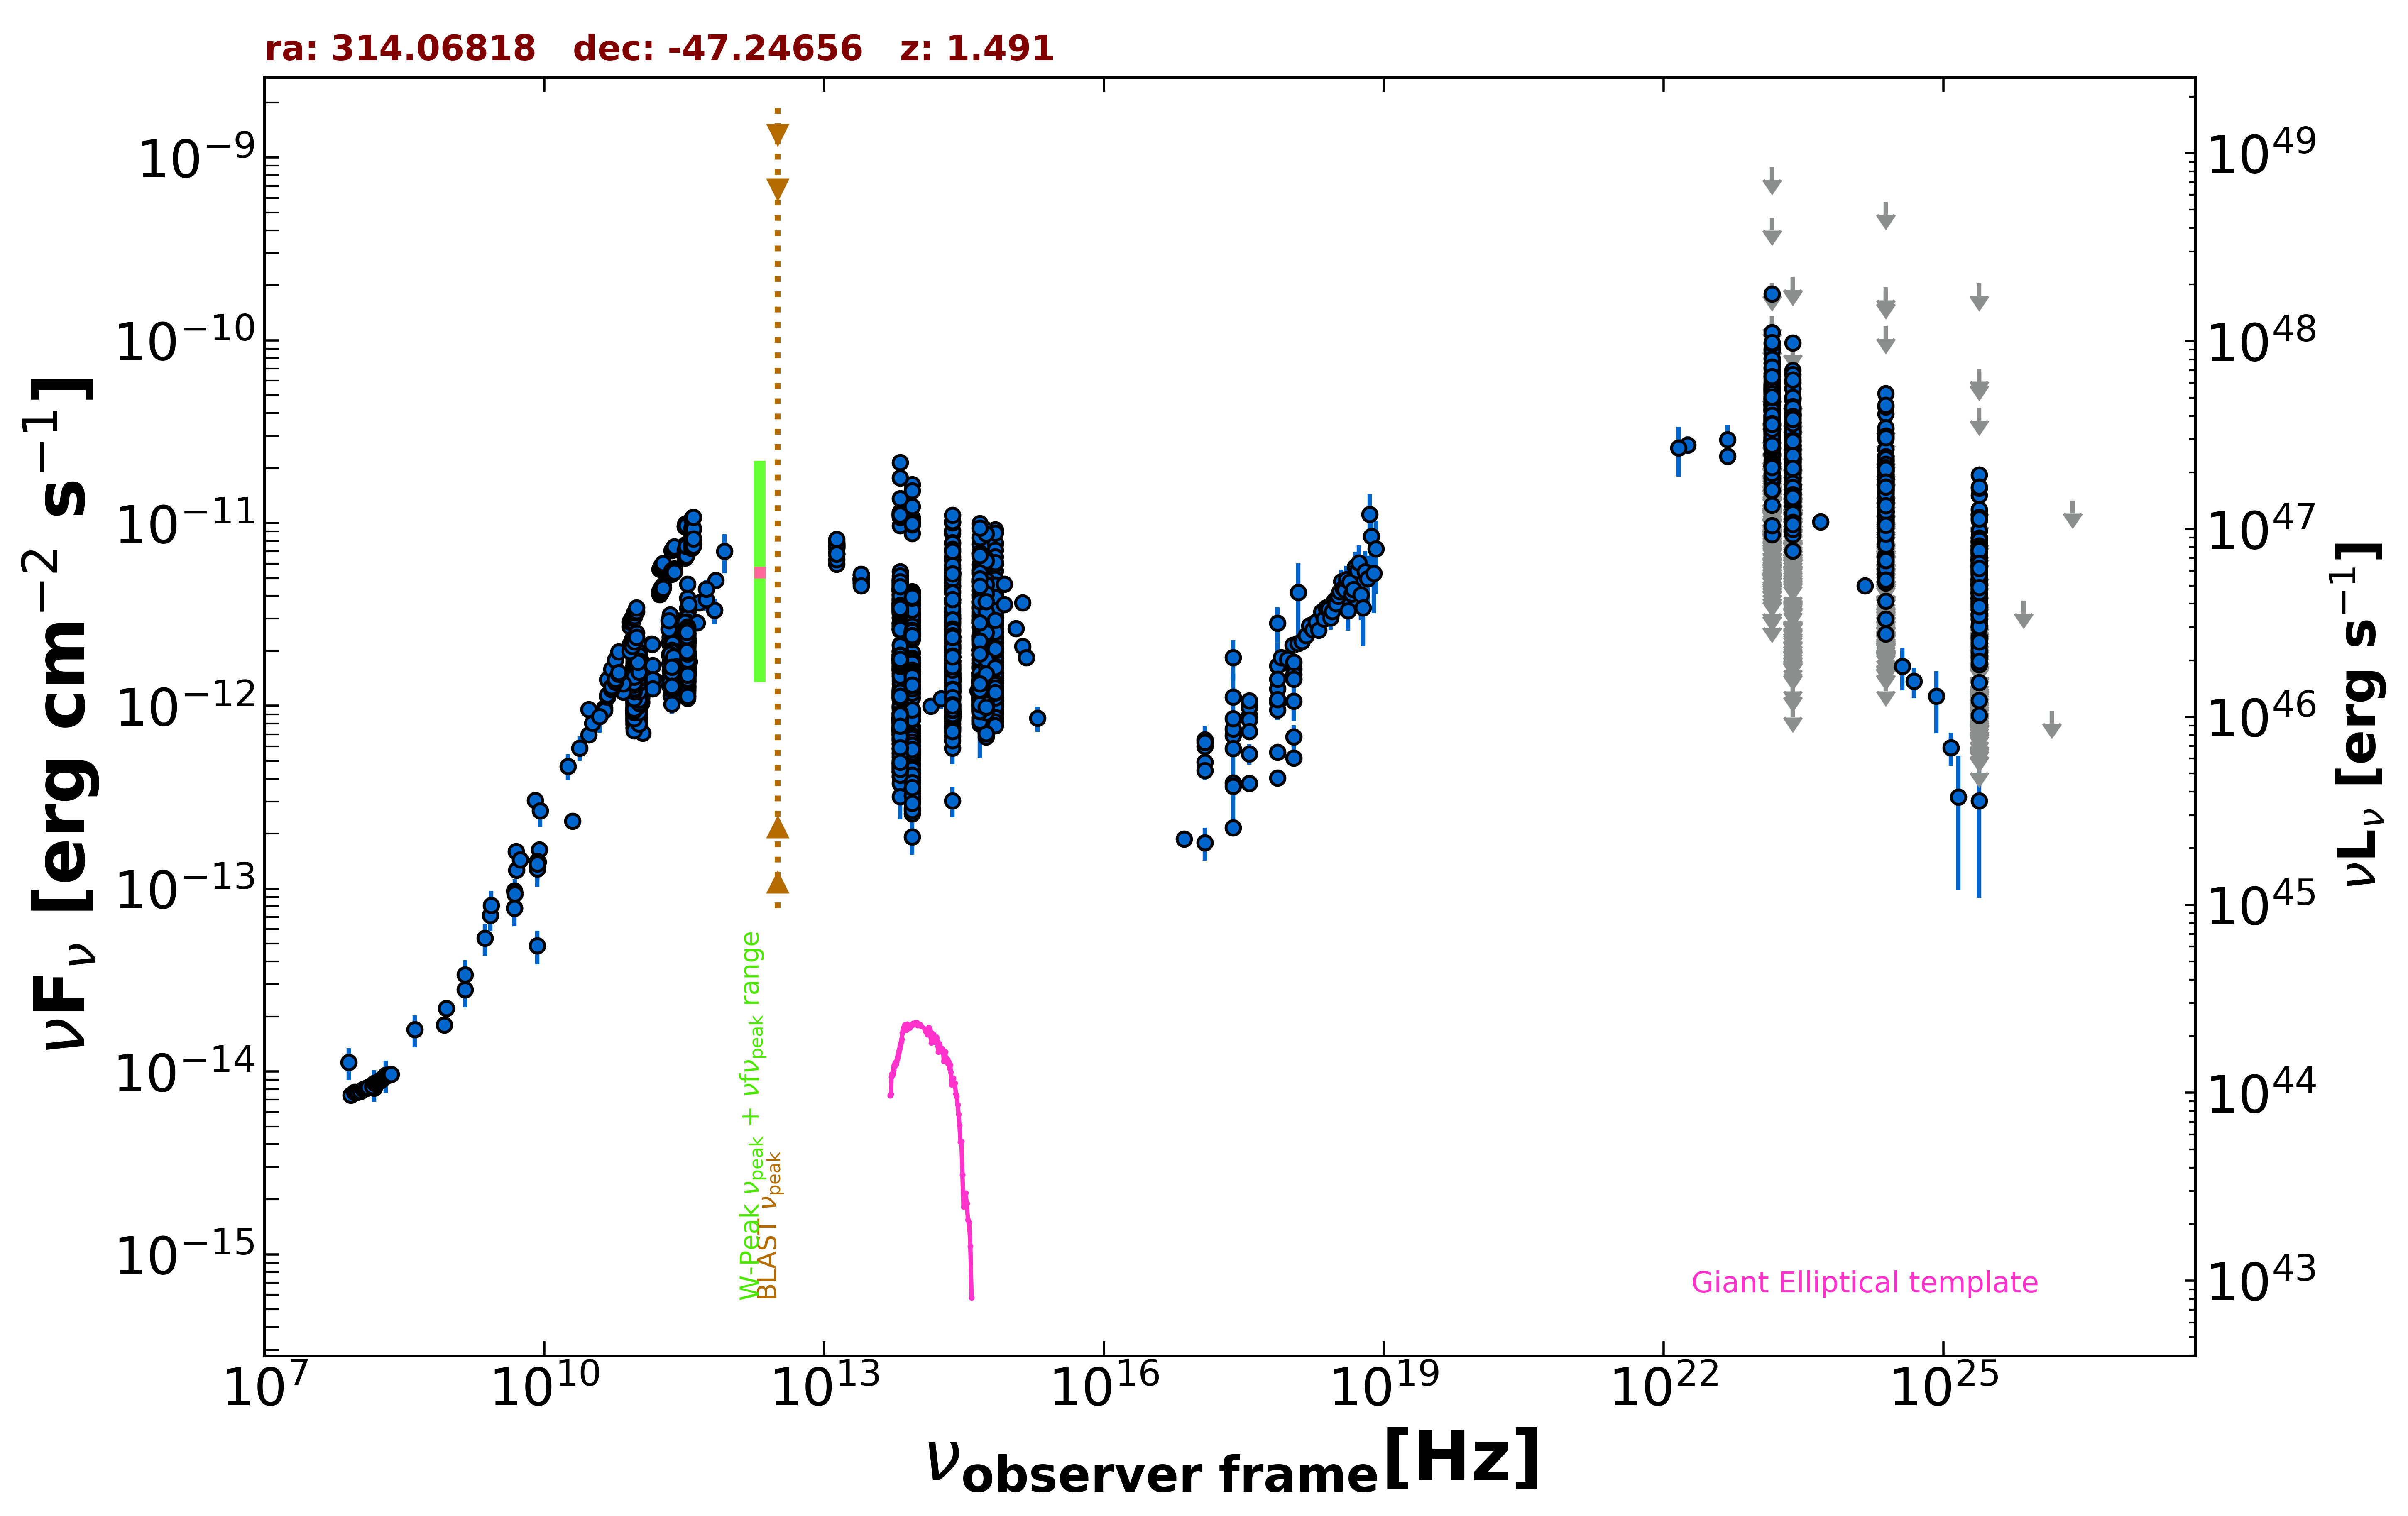

The file beside this chart, header and first rows:
freq., flux, err_flux, MJD_start, MJD_end, flag, catalog, reference
8.870e+08, 2.216e-14, 1.560e-15, 55000, 55000, , RACS, Hale et al. 2021  PASA  38  e058
8.430e+08, 1.802e-14, 5.400e-16, 55000, 55000, , SUMSS, Manch et al. 2003  MNRAS  342  1117
2.418e+17, 1.839e-12, 4.490e-13, 55000, 55000, , XMMSL2, Saxton et al. 2008  A&A  480  611
7.253e+17, 2.835e-12, 6.195e-13, 55000, 55000, , XMMSL2, Saxton et al. 2008  A&A  480  611
1.209e+18, 4.168e-12, 1.860e-12, 55000, 55000, , XMMSL2, Saxton et al. 2008  A&A  480  611
2.418e+17, 1.117e-12, 3.932e-13, 55000, 55000, , XMMSL2, Saxton et al. 2008  A&A  480  611
7.253e+17, 1.653e-12, 5.580e-13, 55000, 55000, , XMMSL2, Saxton et al. 2008  A&A  480  611
2.418e+17, 3.795e-13, 1.600e-13, 55000, 55000, , RASS, Boller et al. 2016  A&A  103  1
2.418e+17, 6.880e-13, 2.730e-14, 55049, 58956, , 1OUSX, Giommi et al. in preparation
1.209e+17, 4.911e-13, 2.180e-14, 55049, 58956, , 1OUSX, Giommi et al. in preparation
3.627e+17, 8.849e-13, 3.290e-14, 55049, 58956, , 1OUSX, Giommi et al. in preparation
7.253e+17, 1.244e-12, 3.000e-14, 55049, 58956, , 1OUSX, Giommi et al. in preparation
1.088e+18, 1.595e-12, 6.300e-14, 55049, 58956, , 1OUSX, Giommi et al. in preparation
7.253e+17, 1.043e-12, 2.900e-14, 55000, 55000, , 2SXPS, Evans et al. 2020  ApJS  247  54
1.209e+17, 6.016e-13, 3.320e-14, 55000, 55000, , 2SXPS, Evans et al. 2020  ApJS  247  54
3.627e+17, 9.829e-13, 4.435e-14, 55000, 55000, , 2SXPS, Evans et al. 2020  ApJS  247  54
1.088e+18, 1.485e-12, 7.400e-14, 55000, 55000, , 2SXPS, Evans et al. 2020  ApJS  247  54
2.418e+17, 2.150e-13, 0.000e+00, 55000, 55000, , Chandra-CSC2, Evans et al. 2010  ApJS  189  37
1.088e+18, 5.190e-13, 0.000e+00, 55000, 55000, , Chandra-CSC2, Evans et al. 2010  ApJS  189  37
3.627e+17, 3.764e-13, 0.000e+00, 55000, 55000, , Chandra-CSC2, Evans et al. 2010  ApJS  189  37
7.253e+17, 4.041e-13, 0.000e+00, 55000, 55000, , Chandra-CSC2, Evans et al. 2010  ApJS  189  37
7.253e+16, 1.871e-13, 0.000e+00, 55000, 55000, , Chandra-CSC2, Evans et al. 2010  ApJS  189  37
1.500e+08, 8.122e-15, 8.120e-16, 55000, 55000, , TGSS150, Intema et al. 2017  A&A  598  A781
5.000e+09, 1.602e-13, 8.000e-15, 55000, 55000, , AT20G, Murphy et al. 2010  MNRAS  402  2403
8.000e+09, 3.045e-13, 1.590e-14, 55000, 55000, , AT20G, Murphy et al. 2010  MNRAS  402  2403
2.000e+10, 2.342e-13, 1.140e-14, 55000, 55000, , AT20G, Murphy et al. 2010  MNRAS  402  2403
4.800e+09, 7.838e-14, 1.295e-15, 55000, 55000, , ATPMN, McConnell et al. 2012  MNRAS  422  1527
8.600e+09, 1.401e-13, 6.400e-15, 55000, 55000, , ATPMN, McConnell et al. 2012  MNRAS  422  1527
8.400e+09, 1.289e-13, 0.000e+00, 55000, 55000, , CRATES, Healey et al. 2007  ApJS  171  61
2.650e+09, 7.155e-14, 1.298e-14, 55000, 55000, , KUEHR, Kuehr et al. 1981  A&AS  45  367
5.009e+09, 1.262e-13, 5.000e-15, 55000, 55000, , KUEHR, Kuehr et al. 1981  A&AS  45  367
1.410e+09, 3.384e-14, 6.770e-15, 55000, 55000, , KUEHR, Kuehr et al. 1981  A&AS  45  367
8.870e+09, 1.632e-13, 6.200e-15, 55000, 55000, , KUEHR, Kuehr et al. 1981  A&AS  45  367
4.800e+09, 9.725e-14, 5.060e-15, 55000, 55000, , PMN, Griffith et al. 1993-1996  VizieR  VIII/…
6.660e+11, 3.330e-12, 5.330e-13, 55725, 55725, , ALMA, Bonato et al. 2019  MNRAS  485  1188
3.433e+11, 2.300e-12, 3.090e-13, 56108, 56108, , ALMA, Bonato et al. 2019  MNRAS  485  1188
9.821e+10, 1.306e-12, 6.900e-14, 56108, 56108, , ALMA, Bonato et al. 2019  MNRAS  485  1188
1.097e+11, 1.372e-12, 8.800e-14, 56108, 56108, , ALMA, Bonato et al. 2019  MNRAS  485  1188
3.433e+11, 2.197e-12, 1.715e-13, 56126, 56126, , ALMA, Bonato et al. 2019  MNRAS  485  1188
3.433e+11, 2.162e-12, 2.405e-13, 56134, 56134, , ALMA, Bonato et al. 2019  MNRAS  485  1188
1.097e+11, 1.383e-12, 8.800e-14, 56137, 56137, , ALMA, Bonato et al. 2019  MNRAS  485  1188
9.821e+10, 1.316e-12, 6.900e-14, 56137, 56137, , ALMA, Bonato et al. 2019  MNRAS  485  1188
2.210e+11, 1.879e-12, 1.765e-13, 56138, 56138, , ALMA, Bonato et al. 2019  MNRAS  485  1188
1.097e+11, 1.328e-12, 3.300e-14, 56148, 56148, , ALMA, Bonato et al. 2019  MNRAS  485  1188
9.821e+10, 1.257e-12, 2.000e-14, 56148, 56148, , ALMA, Bonato et al. 2019  MNRAS  485  1188
3.433e+11, 1.957e-12, 1.375e-13, 56148, 56148, , ALMA, Bonato et al. 2019  MNRAS  485  1188
1.097e+11, 1.284e-12, 3.300e-14, 56170, 56170, , ALMA, Bonato et al. 2019  MNRAS  485  1188
9.821e+10, 1.218e-12, 1.950e-14, 56170, 56170, , ALMA, Bonato et al. 2019  MNRAS  485  1188
3.433e+11, 1.991e-12, 1.030e-13, 56206, 56206, , ALMA, Bonato et al. 2019  MNRAS  485  1188
9.920e+10, 1.280e-12, 5.950e-14, 56206, 56206, , ALMA, Bonato et al. 2019  MNRAS  485  1188
1.088e+11, 1.305e-12, 6.500e-14, 56206, 56206, , ALMA, Bonato et al. 2019  MNRAS  485  1188
2.210e+11, 1.702e-12, 8.850e-14, 56206, 56206, , ALMA, Bonato et al. 2019  MNRAS  485  1188
9.821e+10, 1.493e-12, 1.950e-14, 56218, 56218, , ALMA, Bonato et al. 2019  MNRAS  485  1188
1.097e+11, 1.580e-12, 3.300e-14, 56218, 56218, , ALMA, Bonato et al. 2019  MNRAS  485  1188
3.433e+11, 2.643e-12, 1.370e-13, 56218, 56218, , ALMA, Bonato et al. 2019  MNRAS  485  1188
2.210e+11, 2.254e-12, 1.105e-13, 56218, 56218, , ALMA, Bonato et al. 2019  MNRAS  485  1188
2.210e+11, 2.188e-12, 8.800e-14, 56222, 56222, , ALMA, Bonato et al. 2019  MNRAS  485  1188
3.433e+11, 2.574e-12, 3.090e-13, 56222, 56222, , ALMA, Bonato et al. 2019  MNRAS  485  1188
9.821e+10, 1.630e-12, 1.950e-14, 56237, 56237, , ALMA, Bonato et al. 2019  MNRAS  485  1188
1.097e+11, 1.745e-12, 3.300e-14, 56237, 56237, , ALMA, Bonato et al. 2019  MNRAS  485  1188
... 3,634 more rows
